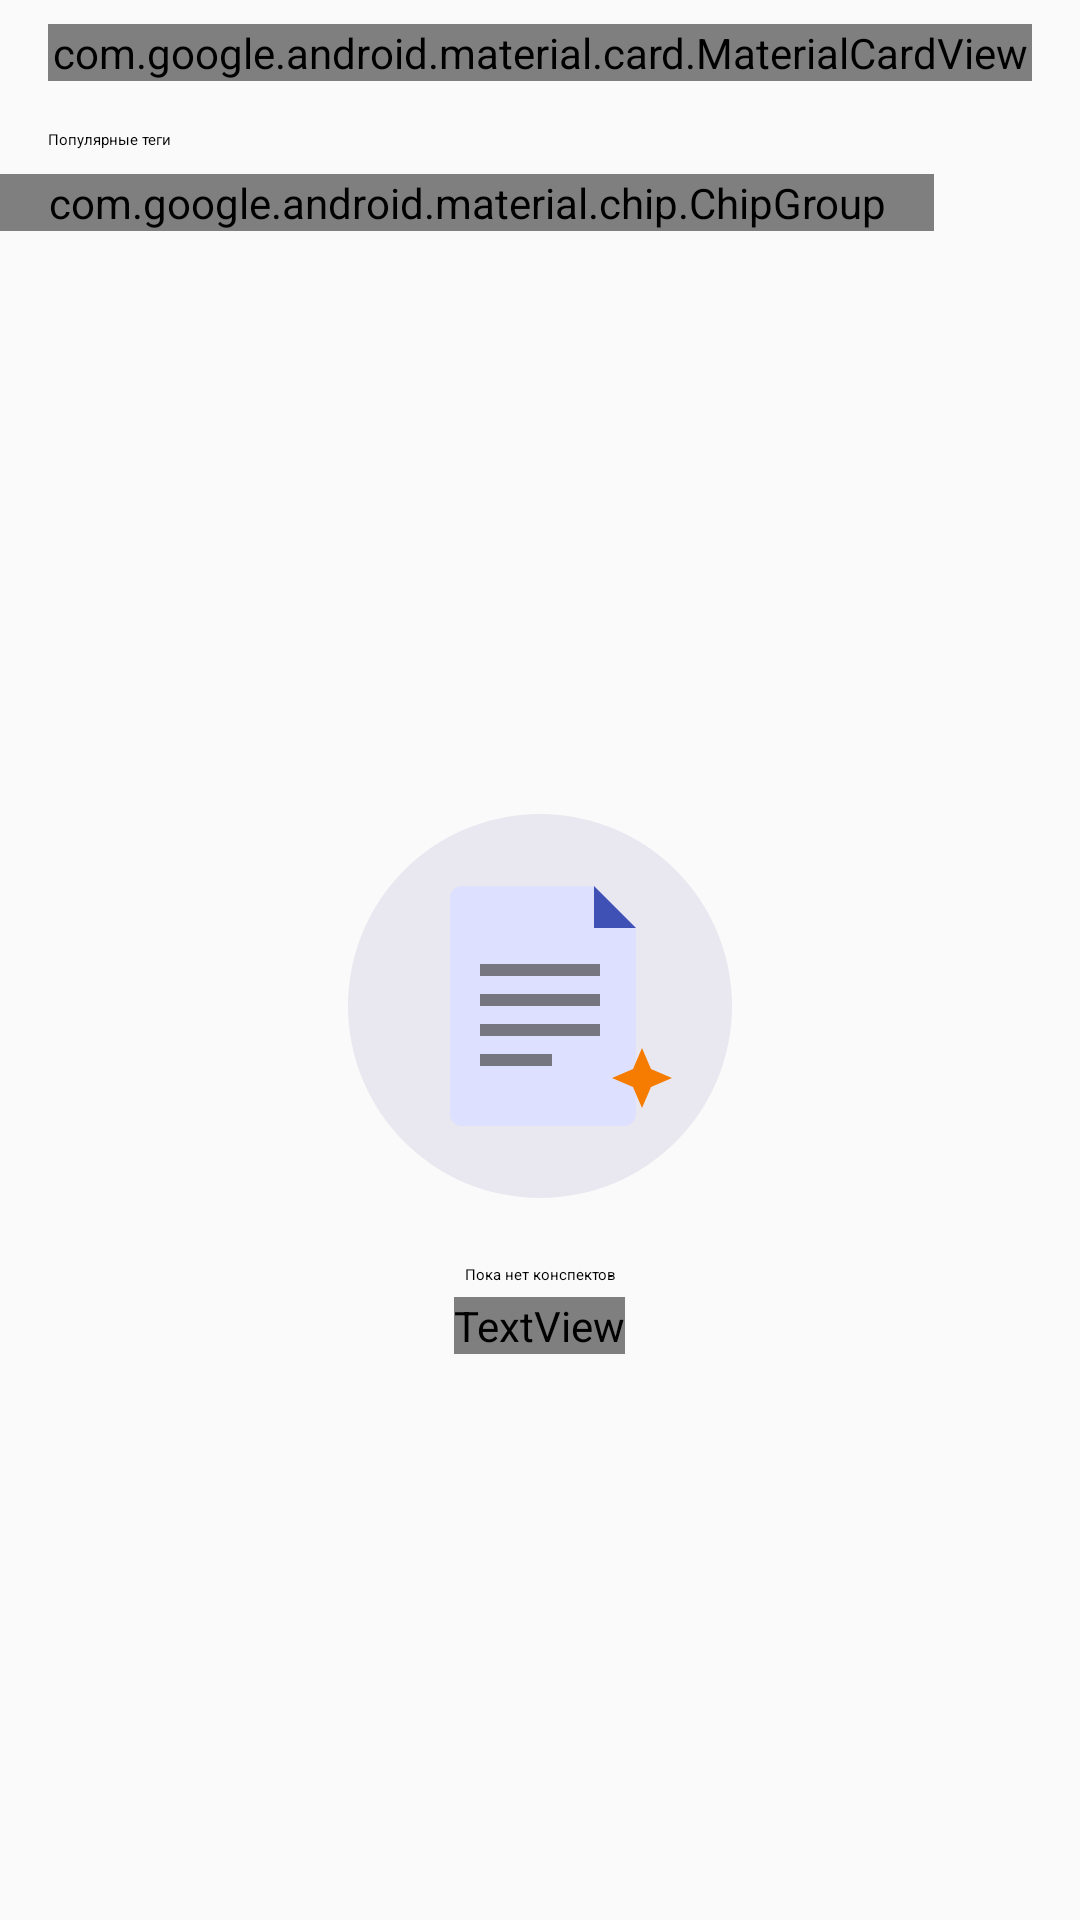

Write the Android layout XML for this screen, with the resource values it uses.
<!-- AndroidManifest.xml: application theme Theme.KLO_Kursach -->
<!-- res/layout/fragment_search.xml -->
<?xml version="1.0" encoding="utf-8"?>
<LinearLayout xmlns:android="http://schemas.android.com/apk/res/android"
    xmlns:app="http://schemas.android.com/apk/res-auto"
    xmlns:tools="http://schemas.android.com/tools"
    android:layout_width="match_parent"
    android:layout_height="match_parent"
    android:orientation="vertical"
    tools:context=".ui.search.SearchFragment">

    <com.google.android.material.card.MaterialCardView
        android:layout_width="match_parent"
        android:layout_height="wrap_content"
        android:layout_marginStart="@dimen/screen_padding"
        android:layout_marginTop="@dimen/spacing_s"
        android:layout_marginEnd="@dimen/screen_padding"
        app:cardBackgroundColor="?attr/colorSurfaceContainerHigh"
        app:shapeAppearance="@style/ShapeAppearance.KLO.Large">

        <androidx.appcompat.widget.SearchView
            android:id="@+id/search_view"
            android:layout_width="match_parent"
            android:layout_height="wrap_content"
            app:iconifiedByDefault="false"
            app:queryBackground="@null"
            app:queryHint="@string/search_hint" />
    </com.google.android.material.card.MaterialCardView>

    <TextView
        style="@style/KLO.SectionLabel"
        android:layout_width="wrap_content"
        android:layout_height="wrap_content"
        android:layout_marginStart="@dimen/screen_padding"
        android:text="@string/search_popular_tags" />

    <HorizontalScrollView
        android:layout_width="match_parent"
        android:layout_height="wrap_content"
        android:scrollbars="none">

        <com.google.android.material.chip.ChipGroup
            android:id="@+id/chip_group_tags"
            android:layout_width="wrap_content"
            android:layout_height="wrap_content"
            android:paddingStart="@dimen/screen_padding"
            android:paddingEnd="@dimen/screen_padding"
            app:singleLine="true" />
    </HorizontalScrollView>

    <TextView
        android:id="@+id/tv_results_count"
        android:layout_width="wrap_content"
        android:layout_height="wrap_content"
        android:layout_marginStart="@dimen/screen_padding"
        android:layout_marginTop="@dimen/spacing_s"
        android:textAppearance="?attr/textAppearanceBodySmall"
        android:textColor="?attr/colorOnSurfaceVariant"
        android:visibility="gone"
        tools:text="Найдено: 3"
        tools:visibility="visible" />

    <FrameLayout
        android:layout_width="match_parent"
        android:layout_height="match_parent">

        <androidx.recyclerview.widget.RecyclerView
            android:id="@+id/rv_results"
            android:layout_width="match_parent"
            android:layout_height="match_parent"
            android:clipToPadding="false"
            android:paddingStart="@dimen/screen_padding"
            android:paddingTop="@dimen/spacing_s"
            android:paddingEnd="@dimen/screen_padding"
            app:layoutManager="androidx.recyclerview.widget.LinearLayoutManager"
            tools:listitem="@layout/item_note" />

        <include
            android:id="@+id/empty"
            layout="@layout/layout_empty_state"
            android:layout_width="match_parent"
            android:layout_height="wrap_content"
            android:layout_gravity="center" />
    </FrameLayout>
</LinearLayout>
<!-- res/layout/item_note.xml (included above) -->
<?xml version="1.0" encoding="utf-8"?>
<com.google.android.material.card.MaterialCardView xmlns:android="http://schemas.android.com/apk/res/android"
    xmlns:tools="http://schemas.android.com/tools"
    android:layout_width="match_parent"
    android:layout_height="wrap_content"
    android:layout_marginBottom="@dimen/spacing_m"
    android:clickable="true"
    android:focusable="true">

    <LinearLayout
        android:layout_width="match_parent"
        android:layout_height="wrap_content"
        android:orientation="horizontal">

        <View
            android:id="@+id/view_subject_color"
            android:layout_width="@dimen/subject_color_bar"
            android:layout_height="match_parent"
            android:background="@color/subject_indigo"
            android:contentDescription="@string/cd_subject_color" />

        <LinearLayout
            android:layout_width="0dp"
            android:layout_height="wrap_content"
            android:layout_weight="1"
            android:orientation="vertical"
            android:paddingStart="@dimen/spacing_l"
            android:paddingTop="@dimen/spacing_m"
            android:paddingBottom="@dimen/spacing_m">

            <TextView
                android:id="@+id/tv_subject"
                android:layout_width="wrap_content"
                android:layout_height="wrap_content"
                android:textAppearance="?attr/textAppearanceLabelLarge"
                android:textColor="?attr/colorPrimary"
                tools:text="Базы данных" />

            <TextView
                android:id="@+id/tv_title"
                android:layout_width="match_parent"
                android:layout_height="wrap_content"
                android:layout_marginTop="@dimen/spacing_xs"
                android:ellipsize="end"
                android:maxLines="1"
                android:textAppearance="?attr/textAppearanceTitleMedium"
                android:textColor="?attr/colorOnSurface"
                tools:text="Нормализация отношений" />

            <TextView
                android:id="@+id/tv_preview"
                android:layout_width="match_parent"
                android:layout_height="wrap_content"
                android:layout_marginTop="@dimen/spacing_xs"
                android:ellipsize="end"
                android:maxLines="2"
                android:textAppearance="?attr/textAppearanceBodyMedium"
                android:textColor="?attr/colorOnSurfaceVariant"
                tools:text="Первая нормальная форма требует атомарности значений атрибутов…" />

            <LinearLayout
                android:layout_width="match_parent"
                android:layout_height="wrap_content"
                android:layout_marginTop="@dimen/spacing_s"
                android:gravity="center_vertical"
                android:orientation="horizontal">

                <TextView
                    android:id="@+id/tv_tags"
                    android:layout_width="wrap_content"
                    android:layout_height="wrap_content"
                    android:layout_marginEnd="@dimen/spacing_s"
                    android:background="@drawable/bg_tag"
                    android:ellipsize="end"
                    android:maxLines="1"
                    android:textAppearance="?attr/textAppearanceBodySmall"
                    android:textColor="?attr/colorOnSecondaryContainer"
                    tools:text="#нф #экзамен" />

                <TextView
                    android:id="@+id/tv_date"
                    android:layout_width="0dp"
                    android:layout_height="wrap_content"
                    android:layout_weight="1"
                    android:gravity="end"
                    android:textAppearance="?attr/textAppearanceBodySmall"
                    android:textColor="?attr/colorOnSurfaceVariant"
                    tools:text="Изменён: 11.11.2026" />
            </LinearLayout>
        </LinearLayout>

        <ImageButton
            android:id="@+id/btn_more"
            android:layout_width="48dp"
            android:layout_height="48dp"
            android:background="?attr/selectableItemBackgroundBorderless"
            android:contentDescription="@string/cd_more"
            android:src="@drawable/ic_more_vert" />
    </LinearLayout>
</com.google.android.material.card.MaterialCardView>
<!-- res/layout/layout_empty_state.xml (included above) -->
<?xml version="1.0" encoding="utf-8"?>
<LinearLayout xmlns:android="http://schemas.android.com/apk/res/android"
    xmlns:tools="http://schemas.android.com/tools"
    android:layout_width="match_parent"
    android:layout_height="wrap_content"
    android:gravity="center"
    android:orientation="vertical"
    android:padding="@dimen/spacing_xl">

    <ImageView
        android:id="@+id/empty_image"
        android:layout_width="@dimen/empty_illustration"
        android:layout_height="@dimen/empty_illustration"
        android:contentDescription="@string/cd_empty"
        android:src="@drawable/ill_empty_notes" />

    <TextView
        android:id="@+id/empty_title"
        android:layout_width="wrap_content"
        android:layout_height="wrap_content"
        android:layout_marginTop="@dimen/spacing_l"
        android:gravity="center"
        android:textAppearance="?attr/textAppearanceTitleMedium"
        tools:text="@string/notes_empty_title" />

    <TextView
        android:id="@+id/empty_text"
        android:layout_width="wrap_content"
        android:layout_height="wrap_content"
        android:layout_marginTop="@dimen/spacing_xs"
        android:gravity="center"
        android:textAppearance="?attr/textAppearanceBodyMedium"
        android:textColor="?attr/colorOnSurfaceVariant"
        tools:text="@string/notes_empty_text" />
</LinearLayout>
<!-- resources referenced by this layout -->
<resources>
  <color name="subject_indigo">#FF5C6BC0</color>
  <dimen name="empty_illustration">140dp</dimen>
  <dimen name="screen_padding">16dp</dimen>
  <dimen name="spacing_l">16dp</dimen>
  <dimen name="spacing_m">12dp</dimen>
  <dimen name="spacing_s">8dp</dimen>
  <dimen name="spacing_xl">24dp</dimen>
  <dimen name="spacing_xs">4dp</dimen>
  <dimen name="subject_color_bar">6dp</dimen>
  <!-- drawable bg_tag (drawable) -->
  <?xml version="1.0" encoding="utf-8"?>
  <shape xmlns:android="http://schemas.android.com/apk/res/android"
      android:shape="rectangle">
      <solid android:color="@color/md_secondary_container" />
      <corners android:radius="@dimen/corner_s" />
      <padding
          android:bottom="2dp"
          android:left="@dimen/spacing_s"
          android:right="@dimen/spacing_s"
          android:top="2dp" />
  </shape>
  <!-- drawable ill_empty_notes (drawable) -->
  <?xml version="1.0" encoding="utf-8"?>
  <vector xmlns:android="http://schemas.android.com/apk/res/android"
      android:width="140dp"
      android:height="140dp"
      android:viewportWidth="140"
      android:viewportHeight="140">
      <path
          android:fillColor="@color/md_surface_container_high"
          android:pathData="M70,70m-64,0a64,64 0,1 1,128 0a64,64 0,1 1,-128 0" />
      <path
          android:fillColor="@color/md_primary_container"
          android:pathData="M44,30h44l14,14v62a4,4 0,0 1,-4 4H44a4,4 0,0 1,-4 -4V34a4,4 0,0 1,4 -4z" />
      <path
          android:fillColor="@color/md_primary"
          android:pathData="M88,30v14h14z" />
      <path
          android:fillColor="@color/md_outline"
          android:pathData="M50,56h40v4H50zM50,66h40v4H50zM50,76h40v4H50zM50,86h24v4H50z" />
      <path
          android:fillColor="@color/md_tertiary"
          android:pathData="M104,84l3,7 7,3 -7,3 -3,7 -3,-7 -7,-3 7,-3z" />
  </vector>
  <string name="cd_empty">Пустой список</string>
  <string name="cd_more">Ещё</string>
  <string name="cd_subject_color">Цвет предмета</string>
  <string name="notes_empty_text">Нажмите «+», чтобы создать первый конспект лекции</string>
  <string name="notes_empty_title">Пока нет конспектов</string>
  <string name="search_hint">Поиск по конспектам и тегам</string>
  <string name="search_popular_tags">Популярные теги</string>
  <style name="KLO.SectionLabel" parent="Widget.MaterialComponents.TextView">
          <item name="android:textAppearance">?attr/textAppearanceLabelLarge</item>
          <item name="android:textColor">?attr/colorPrimary</item>
          <item name="android:layout_marginTop">@dimen/spacing_l</item>
          <item name="android:layout_marginBottom">@dimen/spacing_s</item>
      </style>
  <style name="ShapeAppearance.KLO.Large" parent="ShapeAppearance.Material3.Corner.Large">
          <item name="cornerFamily">rounded</item>
          <item name="cornerSize">@dimen/corner_l</item>
      </style>
  <style name="Theme.KLO_Kursach" parent="android:Theme.Material.Light.NoActionBar" />
  <color name="md_secondary_container">#FFB2F1E8</color>
  <dimen name="corner_s">8dp</dimen>
  <color name="md_surface_container_high">#FFE9E7EF</color>
  <color name="md_primary_container">#FFDEE0FF</color>
  <color name="md_primary">#FF3F51B5</color>
  <color name="md_outline">#FF767680</color>
  <color name="md_tertiary">#FFF57C00</color>
  <dimen name="corner_l">20dp</dimen>
</resources>
